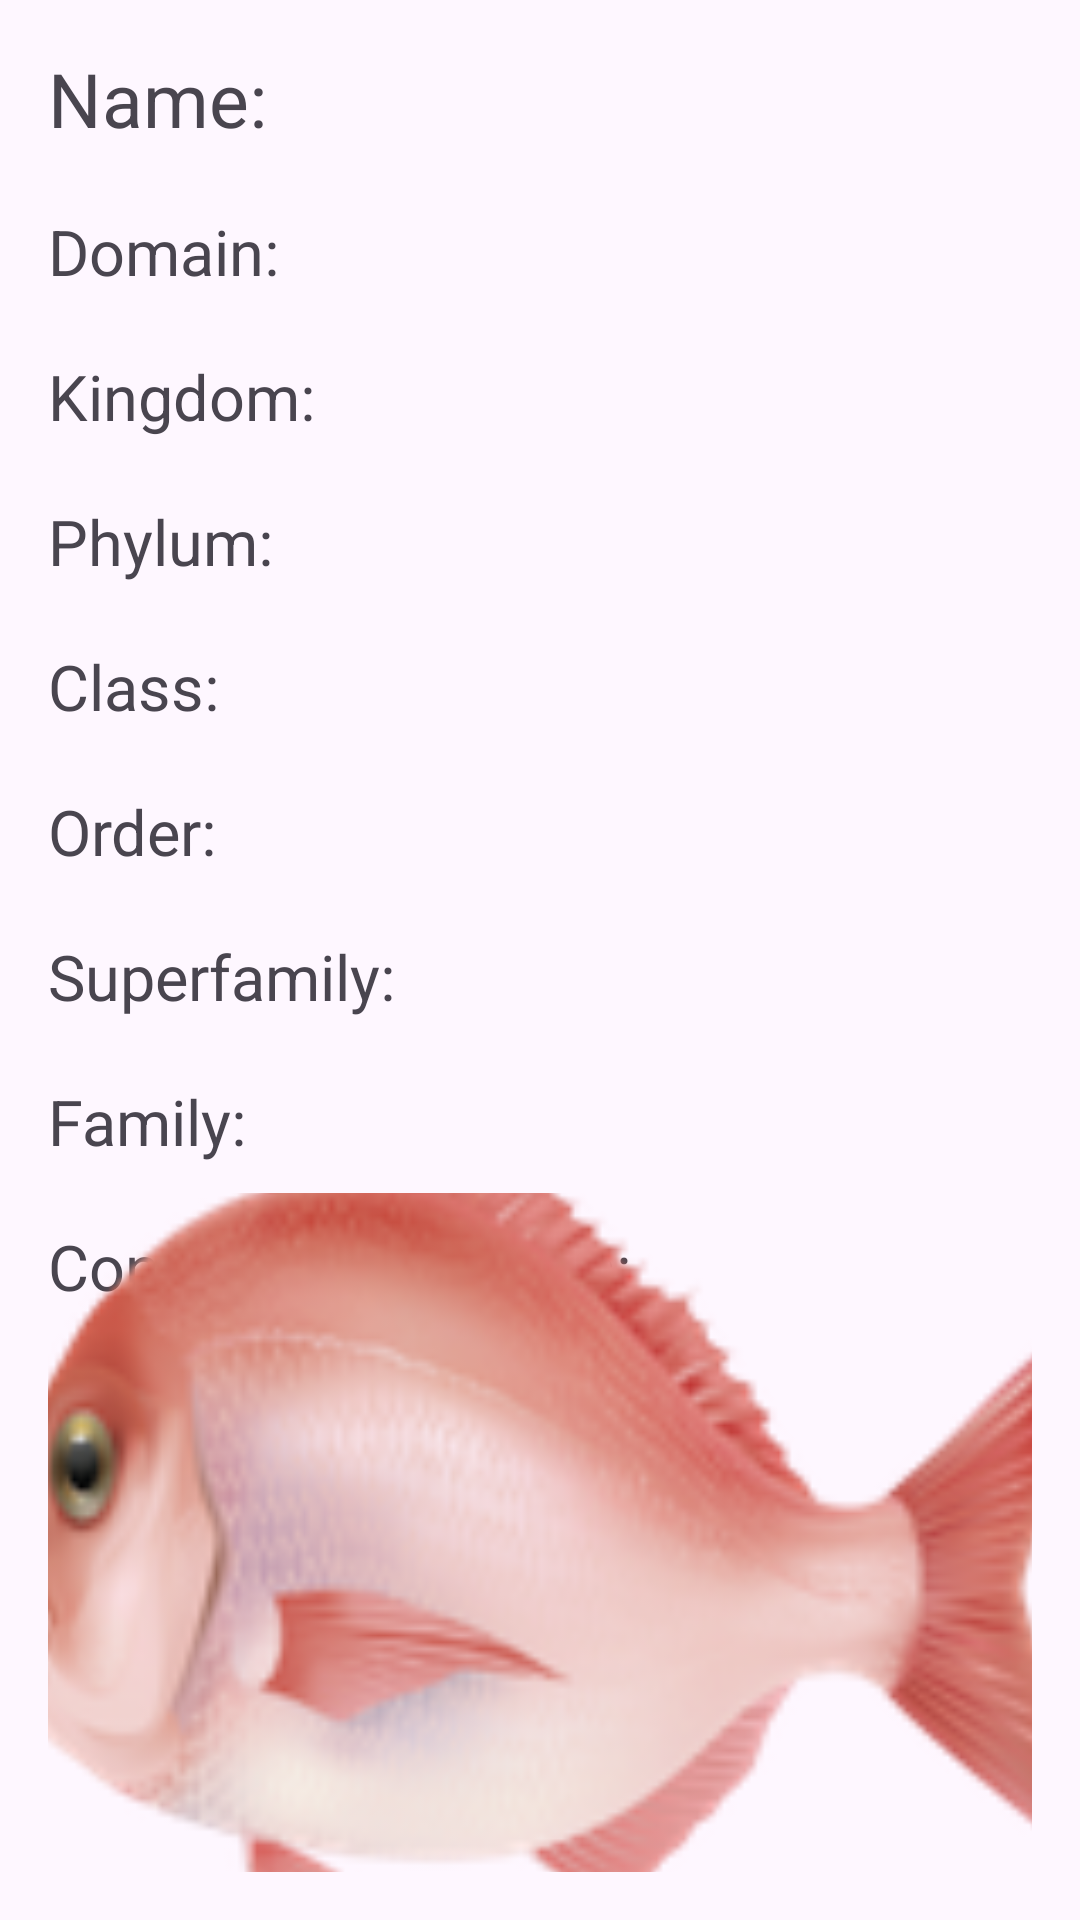

Produce the Android XML layout that renders to this screen, including the resource entries it uses.
<!-- AndroidManifest.xml: application theme Theme.FishAPI -->
<!-- res/layout/fragment_fish_detail.xml -->
<?xml version="1.0" encoding="utf-8"?>
<androidx.constraintlayout.widget.ConstraintLayout xmlns:android="http://schemas.android.com/apk/res/android"
    xmlns:app="http://schemas.android.com/apk/res-auto"
    android:layout_width="match_parent"
    android:layout_height="match_parent"
    xmlns:tools="http://schemas.android.com/tools"
    android:padding="16dp"
    tools:ignore="MissingConstraints">

    <TextView
        android:id="@+id/textName"
        android:layout_width="wrap_content"
        android:layout_height="wrap_content"
        android:text="Name:"
        android:textSize="25sp"
        tools:layout_editor_absoluteX="-3dp"
        tools:layout_editor_absoluteY="16dp" />

    <TextView
        android:id="@+id/textFamily"
        android:layout_width="wrap_content"
        android:layout_height="wrap_content"
        android:layout_marginTop="20dp"
        android:text="Family:"
        android:textSize="21sp"
        app:layout_constraintStart_toStartOf="@+id/textSuperfamily"
        app:layout_constraintTop_toBottomOf="@+id/textSuperfamily" />

    <TextView
        android:id="@+id/textOrder"
        android:layout_width="wrap_content"
        android:layout_height="wrap_content"
        android:layout_marginTop="20dp"
        android:text="Order:"
        android:textSize="21sp"
        app:layout_constraintStart_toStartOf="@+id/textClass"
        app:layout_constraintTop_toBottomOf="@+id/textClass" />

    <TextView
        android:id="@+id/textDomain"
        android:layout_width="wrap_content"
        android:layout_height="wrap_content"
        android:layout_marginTop="20dp"
        android:text="Domain:"
        android:textSize="21sp"
        app:layout_constraintStart_toStartOf="@+id/textName"
        app:layout_constraintTop_toBottomOf="@+id/textName" />

    <TextView
        android:id="@+id/textPhylum"
        android:layout_width="wrap_content"
        android:layout_height="wrap_content"
        android:layout_marginTop="20dp"
        android:text="Phylum:"
        android:textSize="21sp"
        app:layout_constraintStart_toStartOf="@+id/textKingdom"
        app:layout_constraintTop_toBottomOf="@+id/textKingdom" />

    <TextView
        android:id="@+id/textClass"
        android:layout_width="wrap_content"
        android:layout_height="wrap_content"
        android:layout_marginTop="20dp"
        android:text="Class:"
        android:textSize="21sp"
        app:layout_constraintStart_toStartOf="@+id/textPhylum"
        app:layout_constraintTop_toBottomOf="@+id/textPhylum" />

    <TextView
        android:id="@+id/textSuperfamily"
        android:layout_width="wrap_content"
        android:layout_height="wrap_content"
        android:layout_marginTop="20dp"
        android:text="Superfamily:"
        android:textSize="21sp"
        app:layout_constraintStart_toStartOf="@+id/textOrder"
        app:layout_constraintTop_toBottomOf="@+id/textOrder" />

    <TextView
        android:id="@+id/textKingdom"
        android:layout_width="wrap_content"
        android:layout_height="wrap_content"
        android:layout_marginTop="20dp"
        android:text="Kingdom:"
        android:textSize="21sp"
        app:layout_constraintStart_toStartOf="@+id/textDomain"
        app:layout_constraintTop_toBottomOf="@+id/textDomain" />

    <TextView
        android:id="@+id/textConservationStatus"
        android:layout_width="wrap_content"
        android:layout_height="wrap_content"
        android:layout_marginTop="20dp"
        android:text="Conservation Status:"
        android:textSize="21sp"
        app:layout_constraintStart_toStartOf="@+id/textFamily"
        app:layout_constraintTop_toBottomOf="@+id/textFamily" />

    <ImageView
        android:id="@+id/imageViewFish"
        android:layout_width="395dp"
        android:layout_height="254dp"
        android:scaleType="centerCrop"
        android:src="@drawable/placeholder_image"
        app:layout_constraintBottom_toBottomOf="parent"
        app:layout_constraintEnd_toEndOf="parent"
        app:layout_constraintStart_toStartOf="parent"
        app:layout_constraintTop_toBottomOf="@+id/textConservationStatus"
        app:layout_constraintVertical_bias="0.581" />


</androidx.constraintlayout.widget.ConstraintLayout>
<!-- resources referenced by this layout -->
<resources>
  <!-- drawable placeholder_image: png bitmap (drawable, 44072 bytes) -->
  <style name="Theme.FishAPI" parent="Base.Theme.FishAPI" />
  <style name="Base.Theme.FishAPI" parent="Theme.Material3.DayNight.NoActionBar">
          
          
      </style>
</resources>
